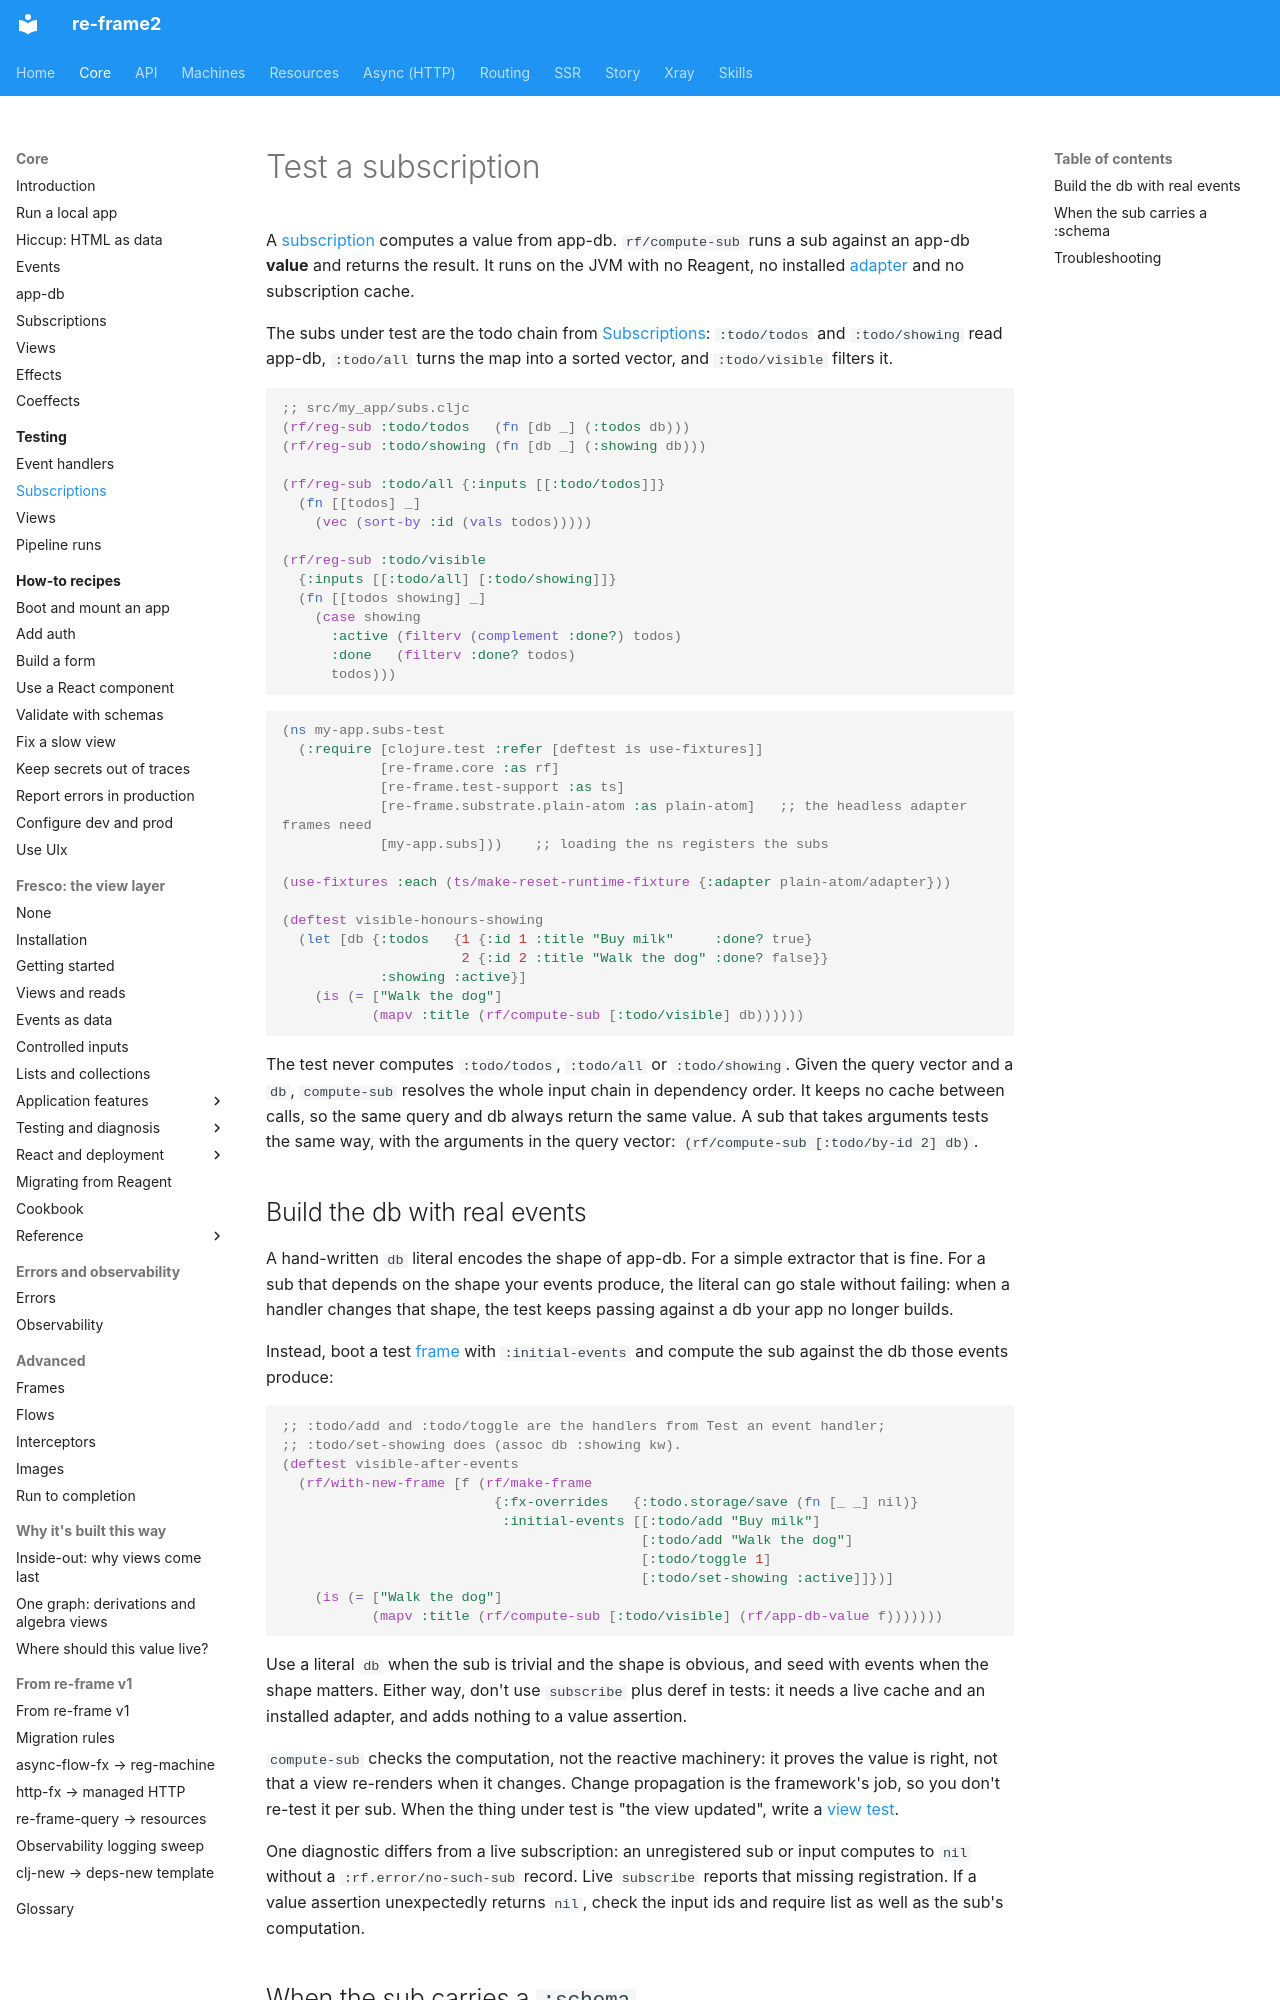

repository: day8/re-frame2 · page: core/testing/subscriptions/index.html · generator: mkdocs

# Test a subscription

A [subscription](../subscriptions.md) computes a value from app-db. `rf/compute-sub` runs a sub against an app-db **value** and returns the result. It runs on the JVM with no Reagent, no installed [adapter](../glossary.md#adapter) and no subscription cache.

The subs under test are the todo chain from [Subscriptions](../subscriptions.md#three-layers-one-graph): `:todo/todos` and `:todo/showing` read app-db, `:todo/all` turns the map into a sorted vector, and `:todo/visible` filters it.

```clojure
;; src/my_app/subs.cljc
(rf/reg-sub :todo/todos   (fn [db _] (:todos db)))
(rf/reg-sub :todo/showing (fn [db _] (:showing db)))

(rf/reg-sub :todo/all {:inputs [[:todo/todos]]}
  (fn [[todos] _]
    (vec (sort-by :id (vals todos)))))

(rf/reg-sub :todo/visible
  {:inputs [[:todo/all] [:todo/showing]]}
  (fn [[todos showing] _]
    (case showing
      :active (filterv (complement :done?) todos)
      :done   (filterv :done? todos)
      todos)))
```

```clojure
(ns my-app.subs-test
  (:require [clojure.test :refer [deftest is use-fixtures]]
            [re-frame.core :as rf]
            [re-frame.test-support :as ts]
            [re-frame.substrate.plain-atom :as plain-atom]   ;; the headless adapter frames need
            [my-app.subs]))    ;; loading the ns registers the subs

(use-fixtures :each (ts/make-reset-runtime-fixture {:adapter plain-atom/adapter}))

(deftest visible-honours-showing
  (let [db {:todos   {1 {:id 1 :title "Buy milk"     :done? true}
                      2 {:id 2 :title "Walk the dog" :done? false}}
            :showing :active}]
    (is (= ["Walk the dog"]
           (mapv :title (rf/compute-sub [:todo/visible] db))))))
```

The test never computes `:todo/todos`, `:todo/all` or `:todo/showing`. Given the query vector and a `db`, `compute-sub` resolves the whole input chain in dependency order. It keeps no cache between calls, so the same query and db always return the same value. A sub that takes arguments tests the same way, with the arguments in the query vector: `(rf/compute-sub [:todo/by-id 2] db)`.
